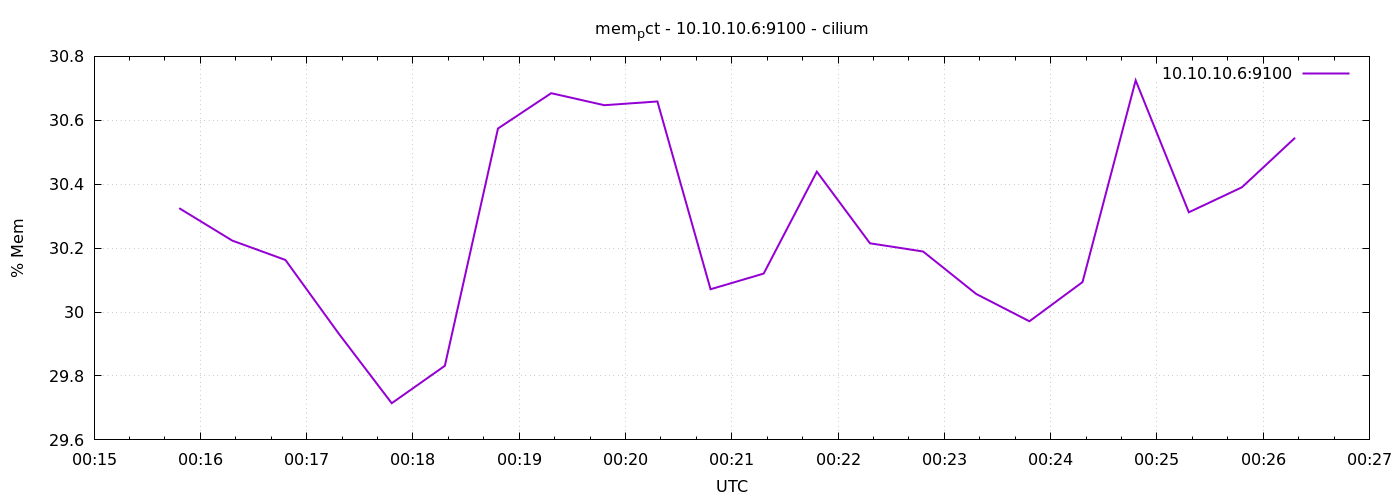

Values plotted in this chart, from the file beside it:
1776903348	30.325069277222603
1776903378	30.22
1776903408	30.16
1776903438	29.93
1776903468	29.71
1776903498	29.83
1776903528	30.57
1776903558	30.68
1776903588	30.65
1776903618	30.66
1776903648	30.07
1776903678	30.12
1776903708	30.44
1776903738	30.22
1776903768	30.19
1776903798	30.06
1776903828	29.97
1776903858	30.09
1776903888	30.72
1776903918	30.31
1776903948	30.39
1776903978	30.55
